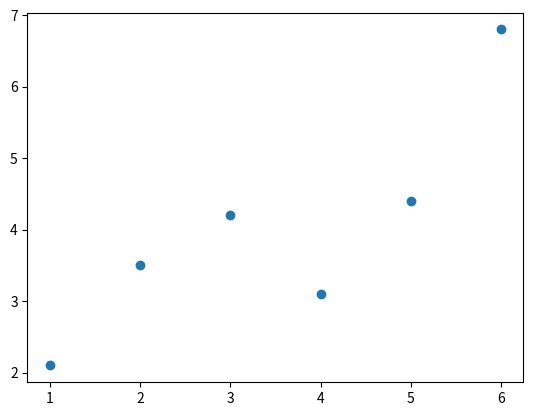

The script that saved this image:
import numpy as np
from matplotlib import pyplot as plt
def solve(A,b):
    return np.linalg.solve(A.T@A,A.T@b)
A=np.array([[1,2.1],
            [2,3.5],
            [3,4.2],
            [4,3.1],
            [5,4.4],
            [6,6.8]
])
b=np.array([[2.1],[3.5],[4.2],[3.1],[4.4],[6.8]])
print(solve(A,b))

data =[ [1,2.1],
        [2,3.5],
        [3,4.2],
        [4,3.1],
        [5,4.4],
        [6,6.8]
]
x,y=zip(*data)
plt.scatter(x,y)
plt.show()